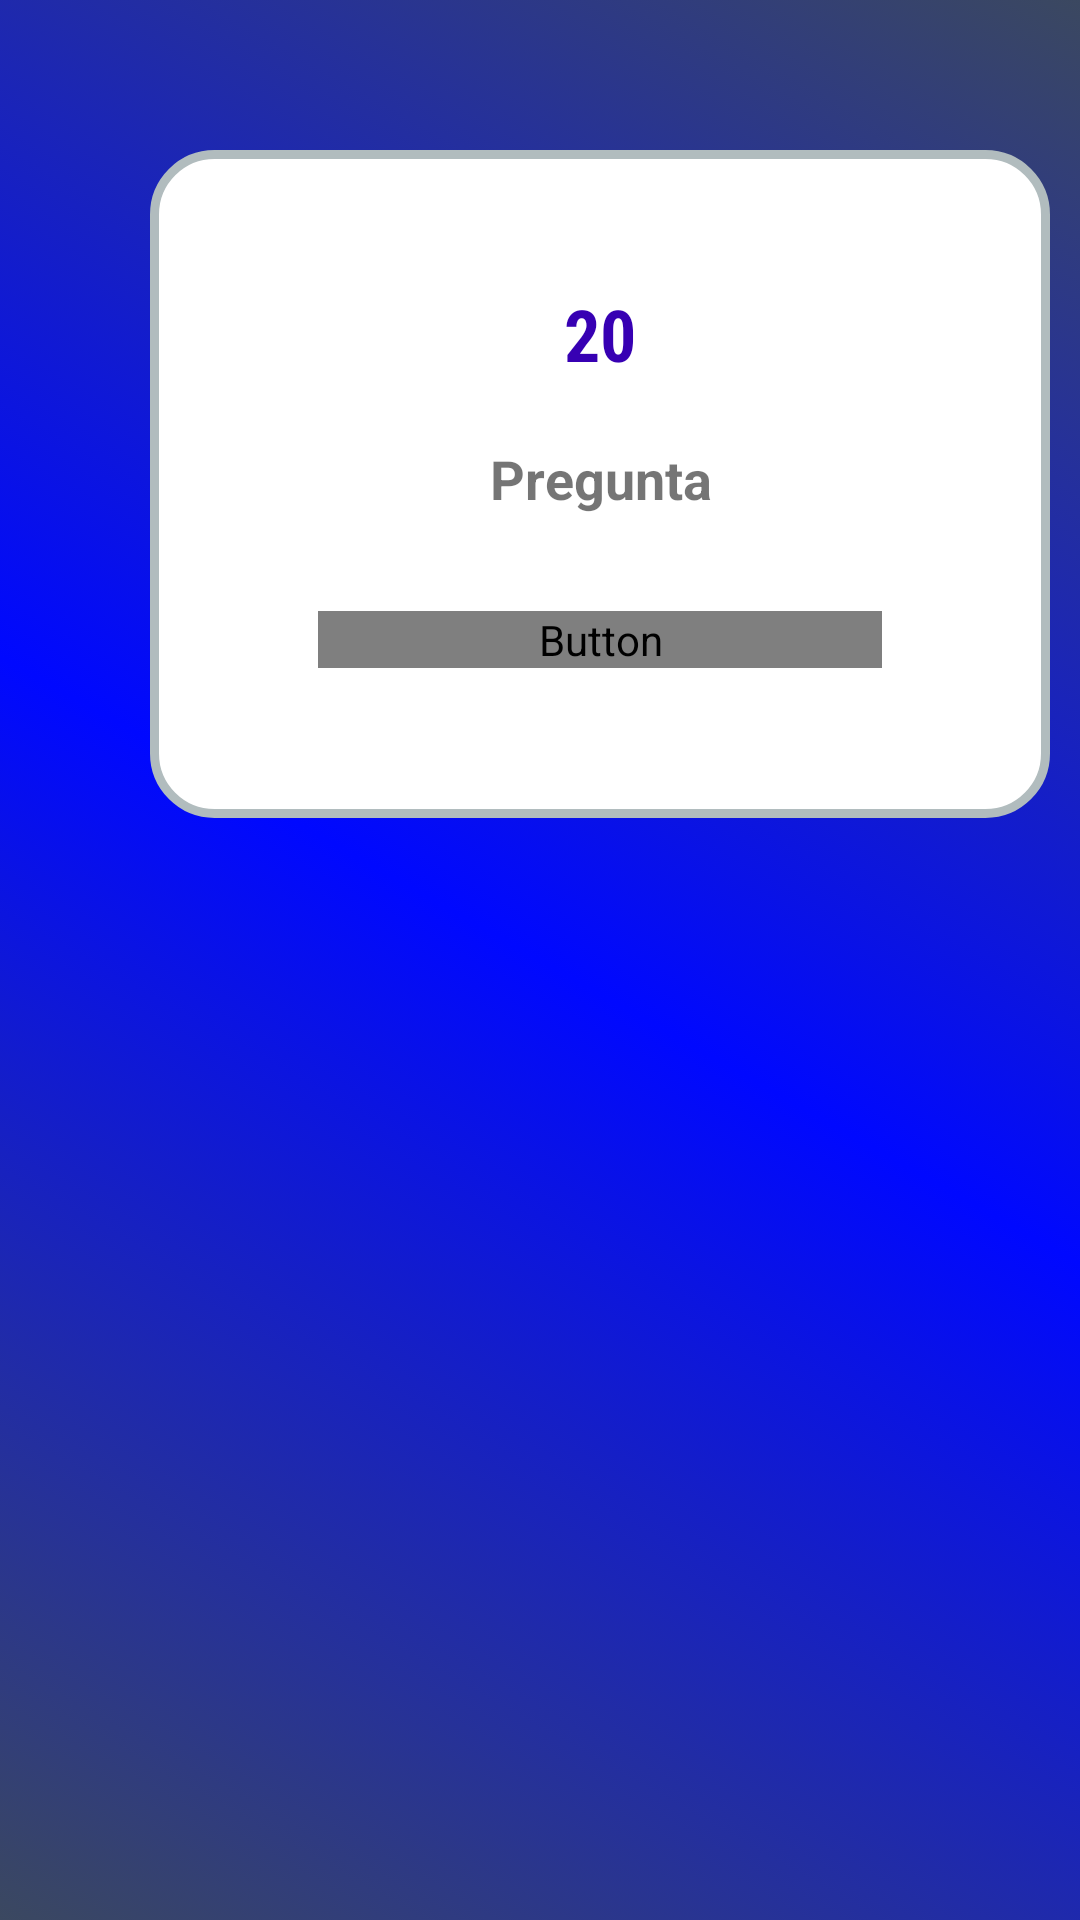

Here is an Android app screen rendered from its layout file. Give the layout XML and the strings, colors and styles it references.
<!-- AndroidManifest.xml: activity theme Theme.DynamicTrivial -->
<!-- res/layout/activity_pregunta.xml -->
<LinearLayout xmlns:android="http://schemas.android.com/apk/res/android"
    xmlns:app="http://schemas.android.com/apk/res-auto"
    android:layout_width="match_parent"
    android:layout_height="match_parent"
    android:background="@drawable/gradient_background">

    <LinearLayout
        android:layout_width="300dp"
        android:layout_height="wrap_content"
        android:layout_marginLeft="50dp"
        android:layout_marginTop="50dp"
        android:layout_marginRight="50dp"
        android:layout_marginBottom="5dp"
        android:background="@drawable/layout_bg"
        android:gravity="center"
        android:orientation="vertical"
        android:padding="40dp"
        app:layout_constraintBottom_toBottomOf="parent"
        app:layout_constraintEnd_toEndOf="parent">

        <TextView
            android:id="@+id/tv_temporizador"
            android:layout_width="match_parent"
            android:layout_height="wrap_content"
            android:textSize="24sp"
            android:textColor="@color/purple_700"
            android:textStyle="bold"
            android:text="20"
            android:layout_marginTop="5dp"
            android:layout_marginBottom="10dp"
            android:gravity="center"
            android:fontFamily="sans-serif-condensed" />


        <TextView
            android:id="@+id/tv_pregunta"
            android:layout_width="match_parent"
            android:layout_height="wrap_content"
            android:layout_marginLeft="16dp"
            android:layout_marginTop="10dp"
            android:layout_marginRight="16dp"
            android:gravity="center"
            android:text="Pregunta"
            android:textSize="18sp"
            android:textStyle="bold" />

        <RadioGroup
            android:id="@+id/radio_group_opciones"
            android:layout_width="match_parent"
            android:layout_height="wrap_content"
            android:layout_below="@id/tv_pregunta"
            android:layout_marginLeft="16dp"
            android:layout_marginTop="16dp"
            android:layout_marginRight="16dp">
        </RadioGroup>

        <Button
            android:id="@+id/btn_responder"
            android:layout_width="match_parent"
            android:layout_height="wrap_content"
            android:layout_below="@id/radio_group_opciones"
            android:layout_marginLeft="16dp"
            android:layout_marginTop="16dp"
            android:layout_marginRight="16dp"
            android:layout_marginBottom="10dp"
            android:text="Responder" />
    </LinearLayout>
</LinearLayout>
<!-- resources referenced by this layout -->
<resources>
  <!-- drawable gradient_background (drawable) -->
  <?xml version="1.0" encoding="utf-8"?>
  <selector xmlns:android="http://schemas.android.com/apk/res/android">
      <item>
      <shape
          xmlns:android="http://schemas.android.com/apk/res/android"
          android:shape="rectangle">
  
          <gradient
              android:type="linear"
              android:startColor="#3b4860"
              android:centerColor="#0008FF"
              android:endColor="#3b4860"
              android:angle="45"
              />
  
      </shape>
      </item>
  </selector>
  <!-- drawable layout_bg (drawable) -->
  <shape xmlns:android="http://schemas.android.com/apk/res/android">
      <solid android:color="?attr/customColor" />
      <stroke android:width="3dp" android:color="#B1BCBE" />
      <corners android:radius="20dp"/>
      <padding android:left="0dp" android:top="0dp" android:right="0dp" android:bottom="0dp" />
  </shape>
  <style name="Theme.DynamicTrivial" parent="Theme.MaterialComponents.DayNight.DarkActionBar">
          
          <item name="colorPrimary">@color/purple_500</item>
          <item name="colorPrimaryVariant">@color/purple_700</item>
          <item name="colorOnPrimary">@color/white</item>
          <item name="android:textColorPrimary">@color/grey</item>
          <item name="customColor">@color/white</item>
          <item name="customColorIcon">@color/grey</item>
          <item name="buttonText">@color/white</item>
          
          <item name="colorSecondary">@color/teal_200</item>
          <item name="colorSecondaryVariant">@color/teal_700</item>
          <item name="colorOnSecondary">@color/black</item>
          
          <item name="android:statusBarColor">?attr/colorPrimaryVariant</item>
          
      </style>
  <!-- not gathered from this repository: default colours our renderer supplied (Android Studio template values) -->
  <color name="purple_500">#FF6200EE</color>
  <color name="purple_700">#FF3700B3</color>
  <color name="teal_200">#FF03DAC5</color>
  <color name="teal_700">#FF018786</color>
  <color name="black">#FF000000</color>
  <color name="white">#FFFFFFFF</color>
</resources>
